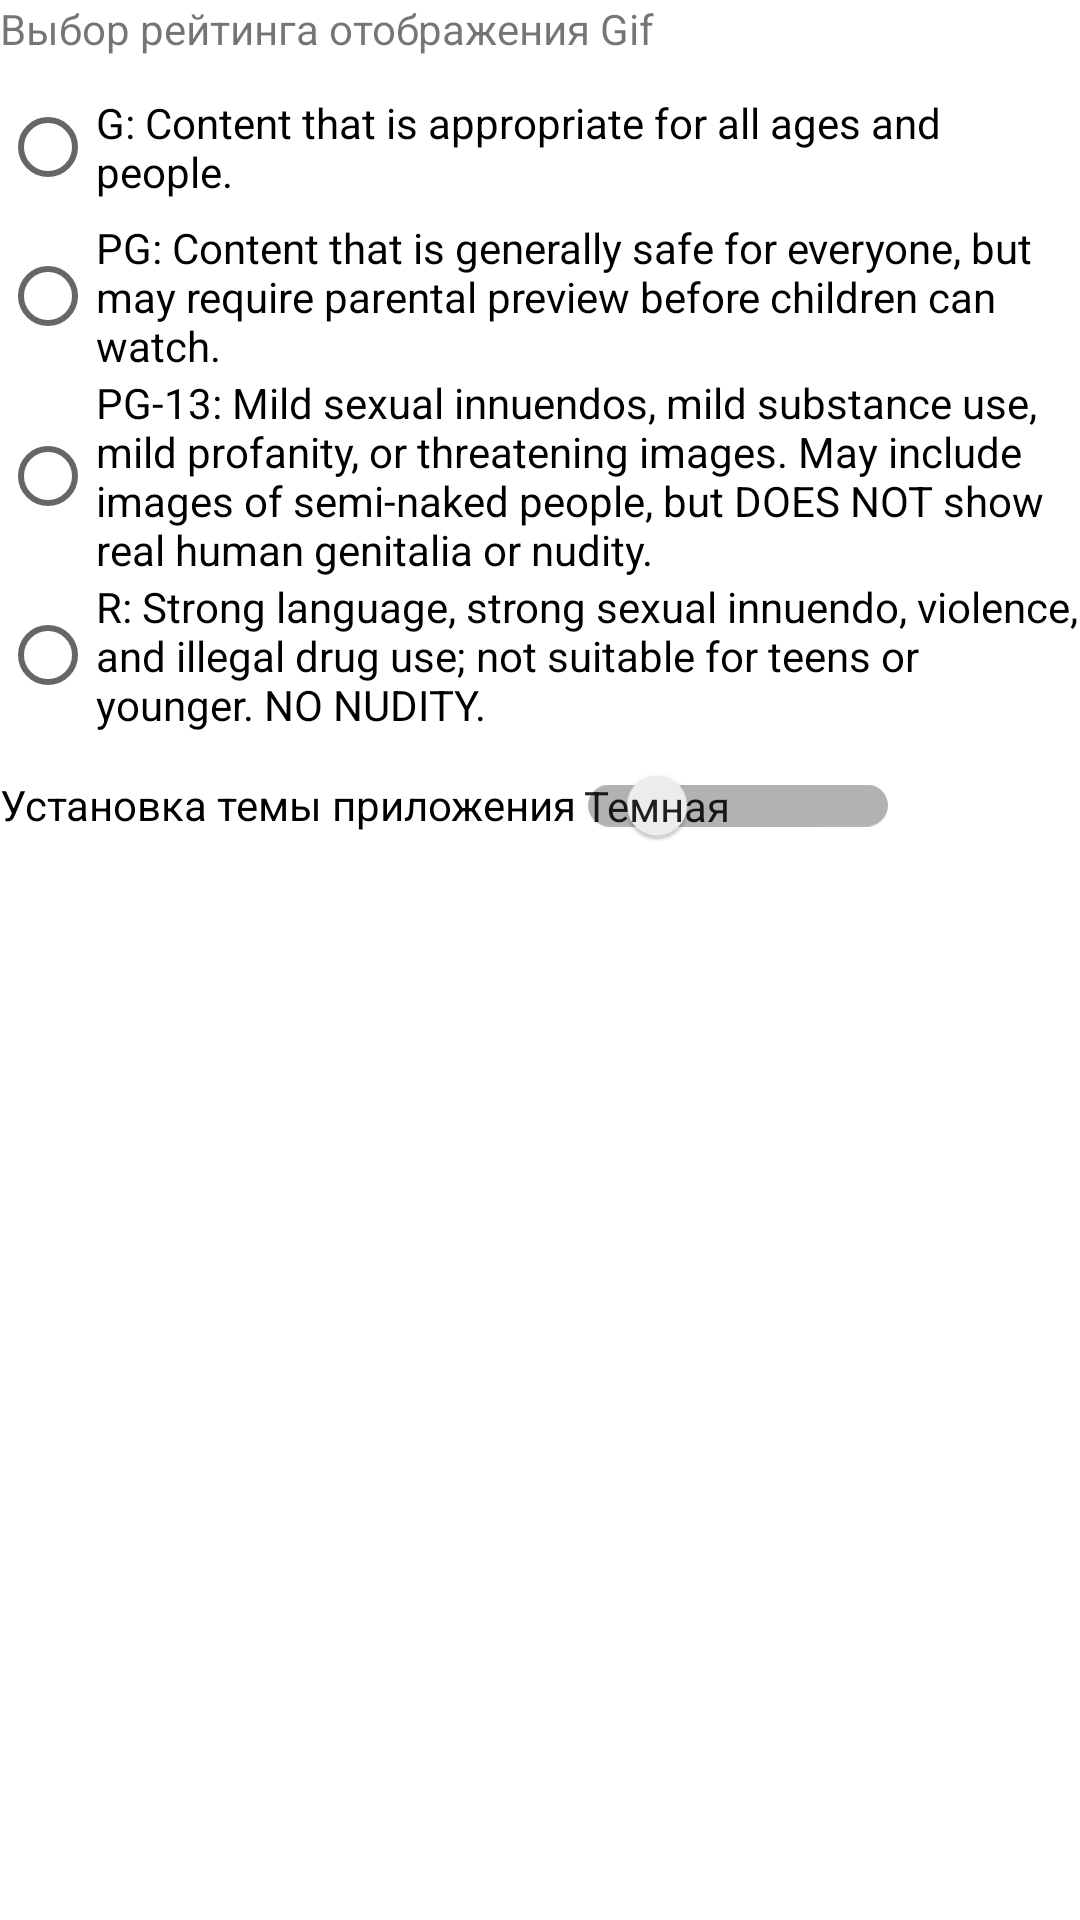

Reconstruct the res/layout file that produces this screen, plus the resources it refers to.
<!-- AndroidManifest.xml: application theme AppTheme -->
<!-- res/layout/settings_fragment.xml -->
<?xml version="1.0" encoding="utf-8"?>
<androidx.constraintlayout.widget.ConstraintLayout xmlns:android="http://schemas.android.com/apk/res/android"
    xmlns:app="http://schemas.android.com/apk/res-auto"
    xmlns:tools="http://schemas.android.com/tools"
    android:layout_width="match_parent"
    android:layout_height="match_parent">

    <TextView
        android:id="@+id/rating_text"
        android:layout_width="match_parent"
        android:layout_height="25dp"
        android:text="Выбор рейтинга отображения Gif"
        app:layout_constraintTop_toTopOf="parent"
        tools:ignore="MissingConstraints" />

    <RadioGroup
        android:id="@+id/rating_radio_group"
        android:layout_width="match_parent"
        android:layout_height="wrap_content"
        app:layout_constraintTop_toBottomOf="@id/rating_text">

        <RadioButton
            android:id="@+id/g_rating"
            android:layout_width="match_parent"
            android:layout_height="wrap_content"
            android:text="G: Content that is appropriate for all ages and people." />

        <RadioButton
            android:id="@+id/pg_rating"
            android:layout_width="match_parent"
            android:layout_height="wrap_content"
            android:text="PG: Content that is generally safe for everyone, but may require parental preview before children can watch." />

        <RadioButton
            android:id="@+id/pg13_rating"
            android:layout_width="match_parent"
            android:layout_height="wrap_content"
            android:text="PG-13: Mild sexual innuendos, mild substance use, mild profanity, or threatening images. May include images of semi-naked people, but DOES NOT show real human genitalia or nudity." />

        <RadioButton
            android:id="@+id/r_rating"
            android:layout_width="match_parent"
            android:layout_height="wrap_content"
            android:text="R: Strong language, strong sexual innuendo, violence, and illegal drug use; not suitable for teens or younger. NO NUDITY." />

    </RadioGroup>

    <androidx.appcompat.widget.SwitchCompat
        android:id="@+id/switch1"
        android:layout_width="wrap_content"
        android:layout_height="wrap_content"
        android:text="Установка темы приложения"
        app:layout_constraintTop_toBottomOf="@+id/rating_radio_group"
        android:textOff="Темная"
        android:textOn="Светлая"
        app:showText="true"
        tools:ignore="MissingConstraints" />

</androidx.constraintlayout.widget.ConstraintLayout>
<!-- resources referenced by this layout -->
<resources>
  <style name="AppTheme" parent="Theme.MaterialComponents.DayNight.NoActionBar">
          
          <item name="colorPrimary">@color/accentColor</item>
          <item name="colorPrimaryDark">@color/darkPrimaryColor</item>
          <item name="colorAccent">@color/colorAccent</item>
      </style>
  <color name="accentColor">#FF5252</color>
  <color name="darkPrimaryColor">#FBC02D</color>
  <color name="colorAccent">#03DAC5</color>
</resources>
